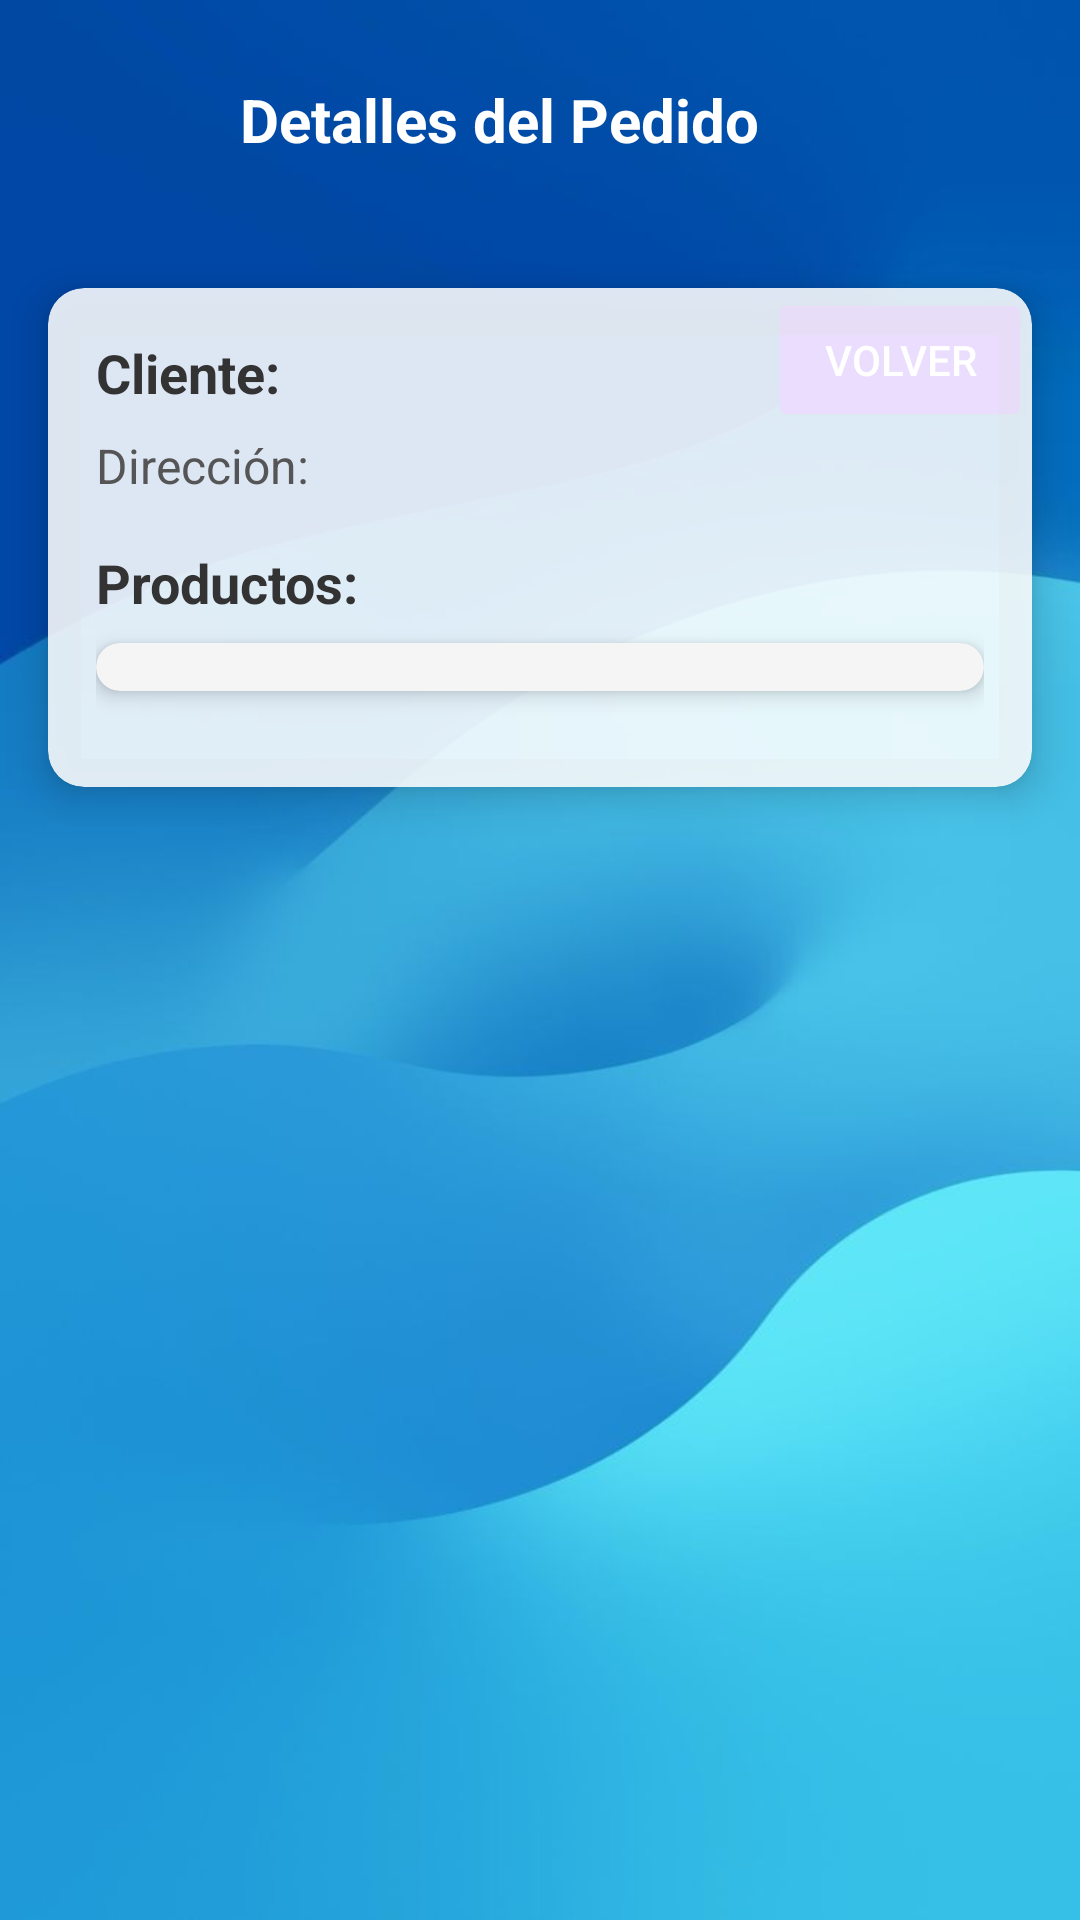

Reconstruct the res/layout file that produces this screen, plus the resources it refers to.
<!-- AndroidManifest.xml: application theme Theme.SeeKey -->
<!-- res/layout/activity_detalles_pedido.xml -->
<?xml version="1.0" encoding="utf-8"?>
<RelativeLayout xmlns:android="http://schemas.android.com/apk/res/android"
    xmlns:app="http://schemas.android.com/apk/res-auto"
    xmlns:tools="http://schemas.android.com/tools"
    android:id="@+id/mainLayout"
    android:layout_width="match_parent"
    android:layout_height="match_parent"
    android:background="@drawable/back_main2">

    
    <LinearLayout
        android:id="@+id/header"
        android:layout_width="match_parent"
        android:layout_height="wrap_content"
        android:orientation="horizontal"
        android:padding="16dp"
        android:gravity="center_vertical">

        <ImageButton
            android:id="@+id/btnBack"
            android:layout_width="48dp"
            android:layout_height="48dp"
            android:src="@drawable/ic_back"
            android:background="?attr/selectableItemBackgroundBorderless"
            android:contentDescription="Volver atrás"/>

        <LinearLayout
            android:layout_width="wrap_content"
            android:layout_height="wrap_content"
            android:orientation="vertical"
            android:layout_marginStart="16dp">

            <TextView
                android:id="@+id/tvTituloPedido"
                android:layout_width="wrap_content"
                android:layout_height="wrap_content"
                android:text="Detalles del Pedido"
                android:textSize="20sp"
                android:textColor="@android:color/white"
                android:textStyle="bold"/>
        </LinearLayout>
    </LinearLayout>

    
    <androidx.cardview.widget.CardView
        android:layout_width="match_parent"
        android:layout_height="wrap_content"
        android:layout_below="@id/header"
        android:layout_margin="16dp"
        app:cardCornerRadius="12dp"
        app:cardElevation="8dp"
        app:cardBackgroundColor="#DDFFFFFF">

        <LinearLayout
            android:layout_width="match_parent"
            android:layout_height="wrap_content"
            android:orientation="vertical"
            android:padding="16dp">

            
            <LinearLayout
                android:layout_width="match_parent"
                android:layout_height="wrap_content"
                android:orientation="vertical"
                android:paddingBottom="16dp">

                <TextView
                    android:id="@+id/tvCliente"
                    android:layout_width="match_parent"
                    android:layout_height="wrap_content"
                    android:text="Cliente:"
                    android:textSize="18sp"
                    android:textColor="#333"
                    android:textStyle="bold"/>

                <TextView
                    android:id="@+id/tvDireccion"
                    android:layout_width="match_parent"
                    android:layout_height="wrap_content"
                    android:layout_marginTop="8dp"
                    android:text="Dirección:"
                    android:textSize="16sp"
                    android:textColor="#555"/>

                <TextView
                    android:id="@+id/tvInfoUrgencia"
                    android:layout_width="match_parent"
                    android:layout_height="wrap_content"
                    android:layout_marginTop="8dp"
                    android:visibility="gone"
                    android:textColor="#FF0000"
                    android:textSize="16sp"
                    android:textStyle="bold"/>
            </LinearLayout>

            
            <TextView
                android:layout_width="match_parent"
                android:layout_height="wrap_content"
                android:text="Productos:"
                android:textSize="18sp"
                android:textColor="#333"
                android:textStyle="bold"
                android:layout_marginBottom="8dp"/>

            <androidx.cardview.widget.CardView
                android:layout_width="match_parent"
                android:layout_height="wrap_content"
                app:cardCornerRadius="8dp"
                app:cardElevation="4dp"
                app:cardBackgroundColor="#F5F5F5">

                <LinearLayout
                    android:id="@+id/containerProductos"
                    android:layout_width="match_parent"
                    android:layout_height="wrap_content"
                    android:orientation="vertical"
                    android:padding="8dp"/>
            </androidx.cardview.widget.CardView>

            
            <LinearLayout
                android:id="@+id/containerBotones"
                android:layout_width="match_parent"
                android:layout_height="wrap_content"
                android:orientation="vertical"
                android:layout_marginTop="16dp"/>
        </LinearLayout>
    </androidx.cardview.widget.CardView>

    
    <Button
        android:id="@+id/btnVolver"
        android:layout_width="wrap_content"
        android:layout_height="wrap_content"
        android:layout_below="@id/header"
        android:layout_alignParentEnd="true"
        android:layout_margin="16dp"
        android:text="Volver"
        android:backgroundTint="@color/colorPrimary"
        android:textColor="@android:color/white"
        android:elevation="4dp"
        android:layout_marginTop="8dp"/>
</RelativeLayout>
<!-- resources referenced by this layout -->
<resources>
  <!-- drawable back_main2: png bitmap (drawable, 19938 bytes) -->
  <style name="Theme.SeeKey" parent="Theme.MaterialComponents.DayNight.DarkActionBar">
          
          <item name="colorPrimary">@color/colorPrimary</item>
          <item name="colorPrimaryVariant">@color/colorPrimaryDark</item>
          <item name="colorOnPrimary">@android:color/white</item>
  
          
          <item name="colorSecondary">@color/colorAccent</item>
          <item name="colorSecondaryVariant">@color/colorAccent</item>
          <item name="colorOnSecondary">@android:color/white</item>
  
          
          <item name="android:statusBarColor" tools:targetApi="l">?attr/colorPrimaryVariant</item>
  
          
          <item name="android:windowBackground">@color/colorBackground</item>
          <item name="android:textColorPrimary">@color/colorTextPrimary</item>
      </style>
  <!-- not gathered from this repository: default colours our renderer supplied (Android Studio template values) -->
  <color name="colorPrimary">#FF6200EE</color>
  <color name="colorPrimaryDark">#FF3700B3</color>
  <color name="colorAccent">#FF03DAC5</color>
</resources>
